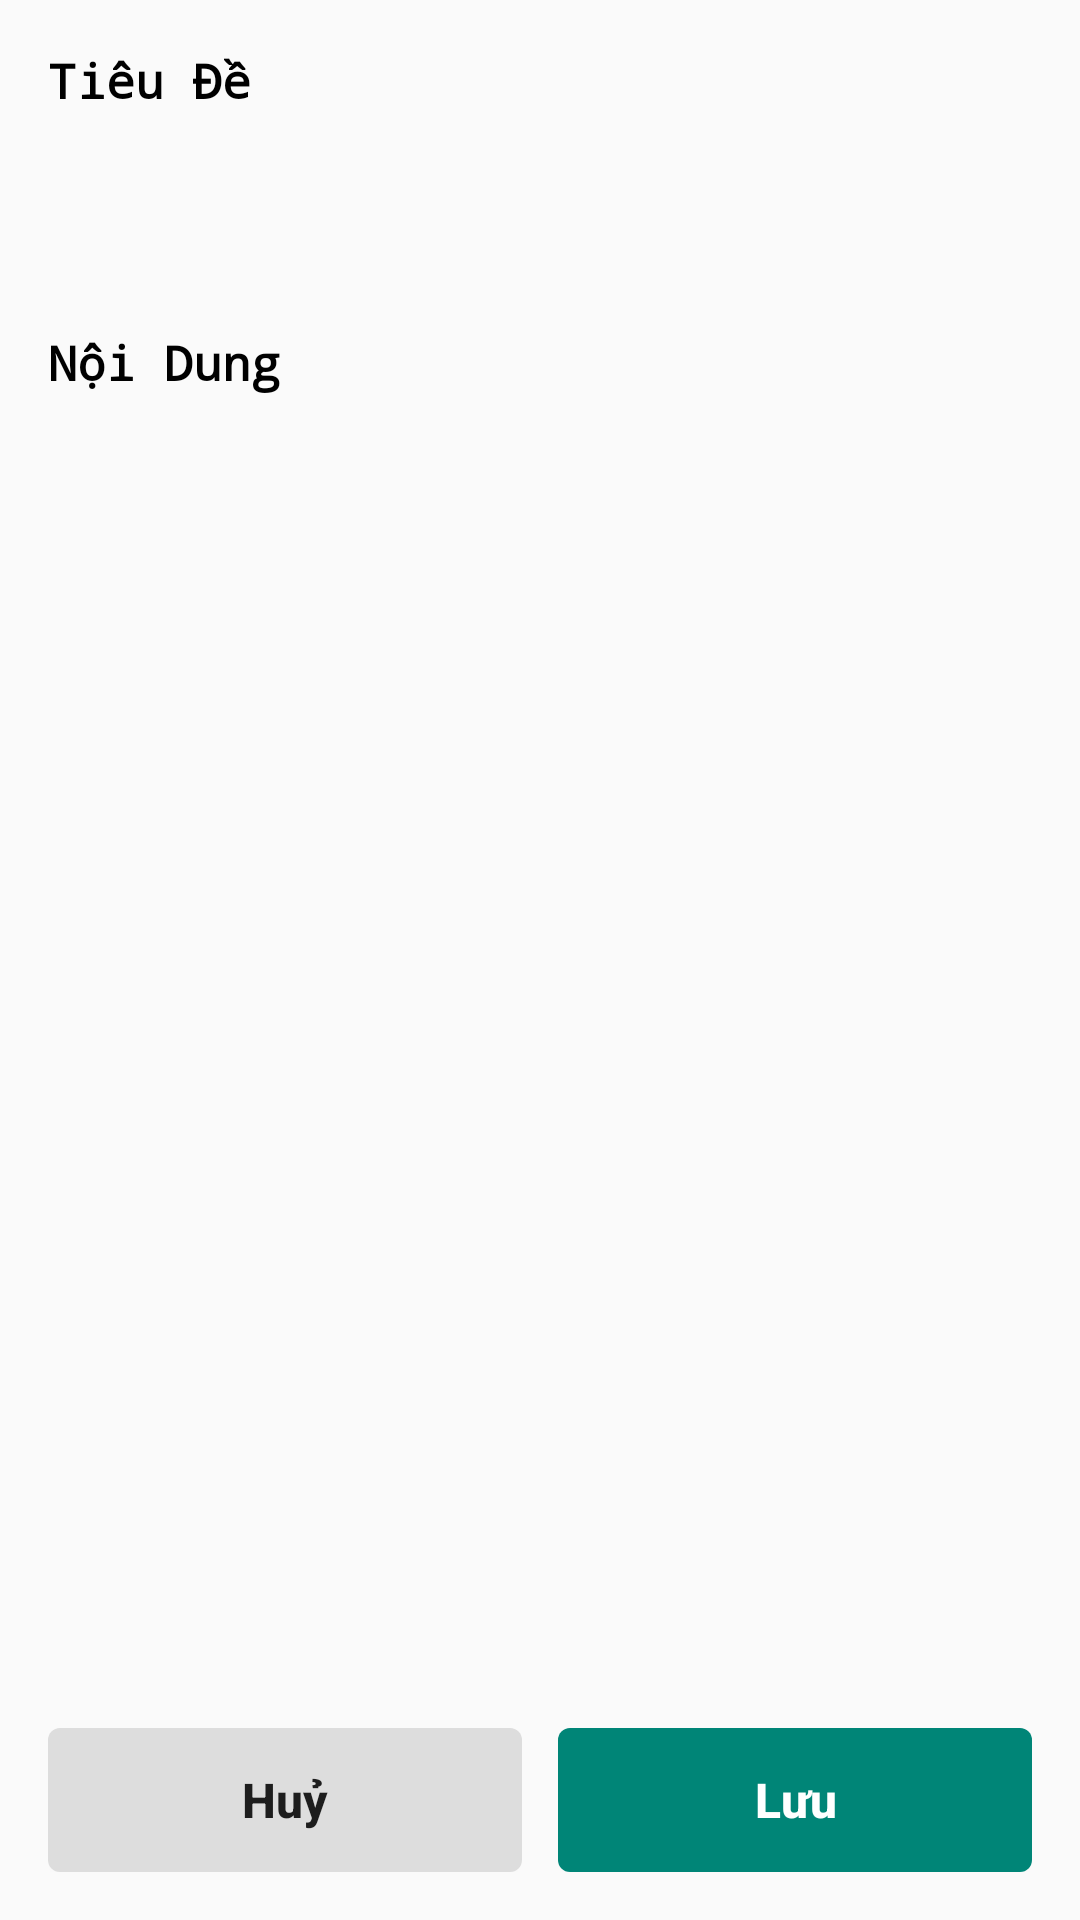

Here is an Android app screen rendered from its layout file. Give the layout XML and the strings, colors and styles it references.
<!-- AndroidManifest.xml: application theme AppTheme -->
<!-- res/layout/activity_add_edit.xml -->
<?xml version="1.0" encoding="utf-8"?>
<LinearLayout xmlns:android="http://schemas.android.com/apk/res/android"
    xmlns:app="http://schemas.android.com/apk/res-auto"
    xmlns:tools="http://schemas.android.com/tools"
    android:layout_width="match_parent"
    android:layout_height="match_parent"
    android:orientation="vertical"
    android:padding="16dp"
    tools:context=".activities.AddEditActivity">

    <TextView
        style="@style/style_header"
        android:layout_width="wrap_content"
        android:layout_height="wrap_content"
        android:text="Tiêu Đề" />

    <EditText
        android:padding="12dp"
        android:id="@+id/add_edit_title_edt"
        android:layout_width="match_parent"
        android:layout_height="wrap_content"
        android:layout_marginTop="12dp"
        android:background="@drawable/shape_edit_text"
        android:inputType="textCapSentences|textMultiLine"
        android:scrollHorizontally="false"
        />

    <TextView
        style="@style/style_header"
        android:layout_width="wrap_content"
        android:layout_height="wrap_content"
        android:layout_marginTop="12dp"
        android:text="Nội Dung" />

    <EditText
        android:inputType="textCapSentences|textMultiLine"
        android:scrollHorizontally="false"
        android:padding="12dp"
        android:id="@+id/add_edit_content_edt"
        android:layout_width="match_parent"
        android:layout_height="0dp"
        android:layout_marginTop="12dp"
        android:layout_weight="1"
        android:background="@drawable/shape_edit_text"
        android:gravity="start"
         />

    <LinearLayout
        android:layout_width="match_parent"
        android:layout_height="wrap_content"
        android:layout_marginTop="12dp"
        android:orientation="horizontal">

        <Button
            android:id="@+id/add_edit_cancel_btn"
            android:layout_width="0dp"
            android:layout_height="wrap_content"
            android:layout_marginRight="6dp"
            android:layout_weight="1"
            android:background="@drawable/shape_cancel_btn"
            android:text="Huỷ"
            android:textAllCaps="false"
            android:textSize="16sp"
            android:textStyle="bold" />

        <Button
            android:id="@+id/add_edit_save_btn"
            android:layout_width="0dp"
            android:layout_height="wrap_content"
            android:layout_marginLeft="6dp"
            android:layout_weight="1"
            android:background="@drawable/shape_save_btn"
            android:text="Lưu"
            android:textAllCaps="false"
            android:textColor="@android:color/white"
            android:textSize="16sp"
            android:textStyle="bold" />
    </LinearLayout>


</LinearLayout>
<!-- resources referenced by this layout -->
<resources>
  <!-- drawable shape_cancel_btn (drawable) -->
  <?xml version="1.0" encoding="utf-8"?>
  <selector xmlns:android="http://schemas.android.com/apk/res/android">
      <item android:state_pressed="true">
          <shape>
              <solid android:color="#ccc" />
          </shape>
      </item>
      <item>
          <shape>
              <corners android:radius="4dp"/>
              <solid android:color="#ddd" />
          </shape>
      </item>
  </selector>
  <!-- drawable shape_save_btn (drawable) -->
  <?xml version="1.0" encoding="utf-8"?>
  <selector xmlns:android="http://schemas.android.com/apk/res/android">
      <item android:state_pressed="true">
          <shape>
              <solid android:color="@color/colorPrimaryDark" />
              <corners android:radius="4dp"/>
          </shape>
      </item>
      <item>
          <shape>
              <solid android:color="@color/colorPrimary" />
              <corners android:radius="4dp"/>
          </shape>
      </item>
  </selector>
  <style name="style_header">
          <item name="android:textSize">16sp</item>
          <item name="android:textStyle">bold</item>
          <item name="android:fontFamily">monospace</item>
          <item name="android:textColor">@android:color/black</item>
  
      </style>
  <style name="AppTheme" parent="Theme.AppCompat.Light.DarkActionBar">
          
          <item name="colorPrimary">@color/colorPrimary</item>
          <item name="colorPrimaryDark">@color/colorPrimaryDark</item>
          <item name="colorAccent">@color/colorAccent</item>
      </style>
  <color name="colorPrimaryDark">#00574B</color>
  <color name="colorPrimary">#008577</color>
  <color name="colorAccent">#D81B60</color>
</resources>
